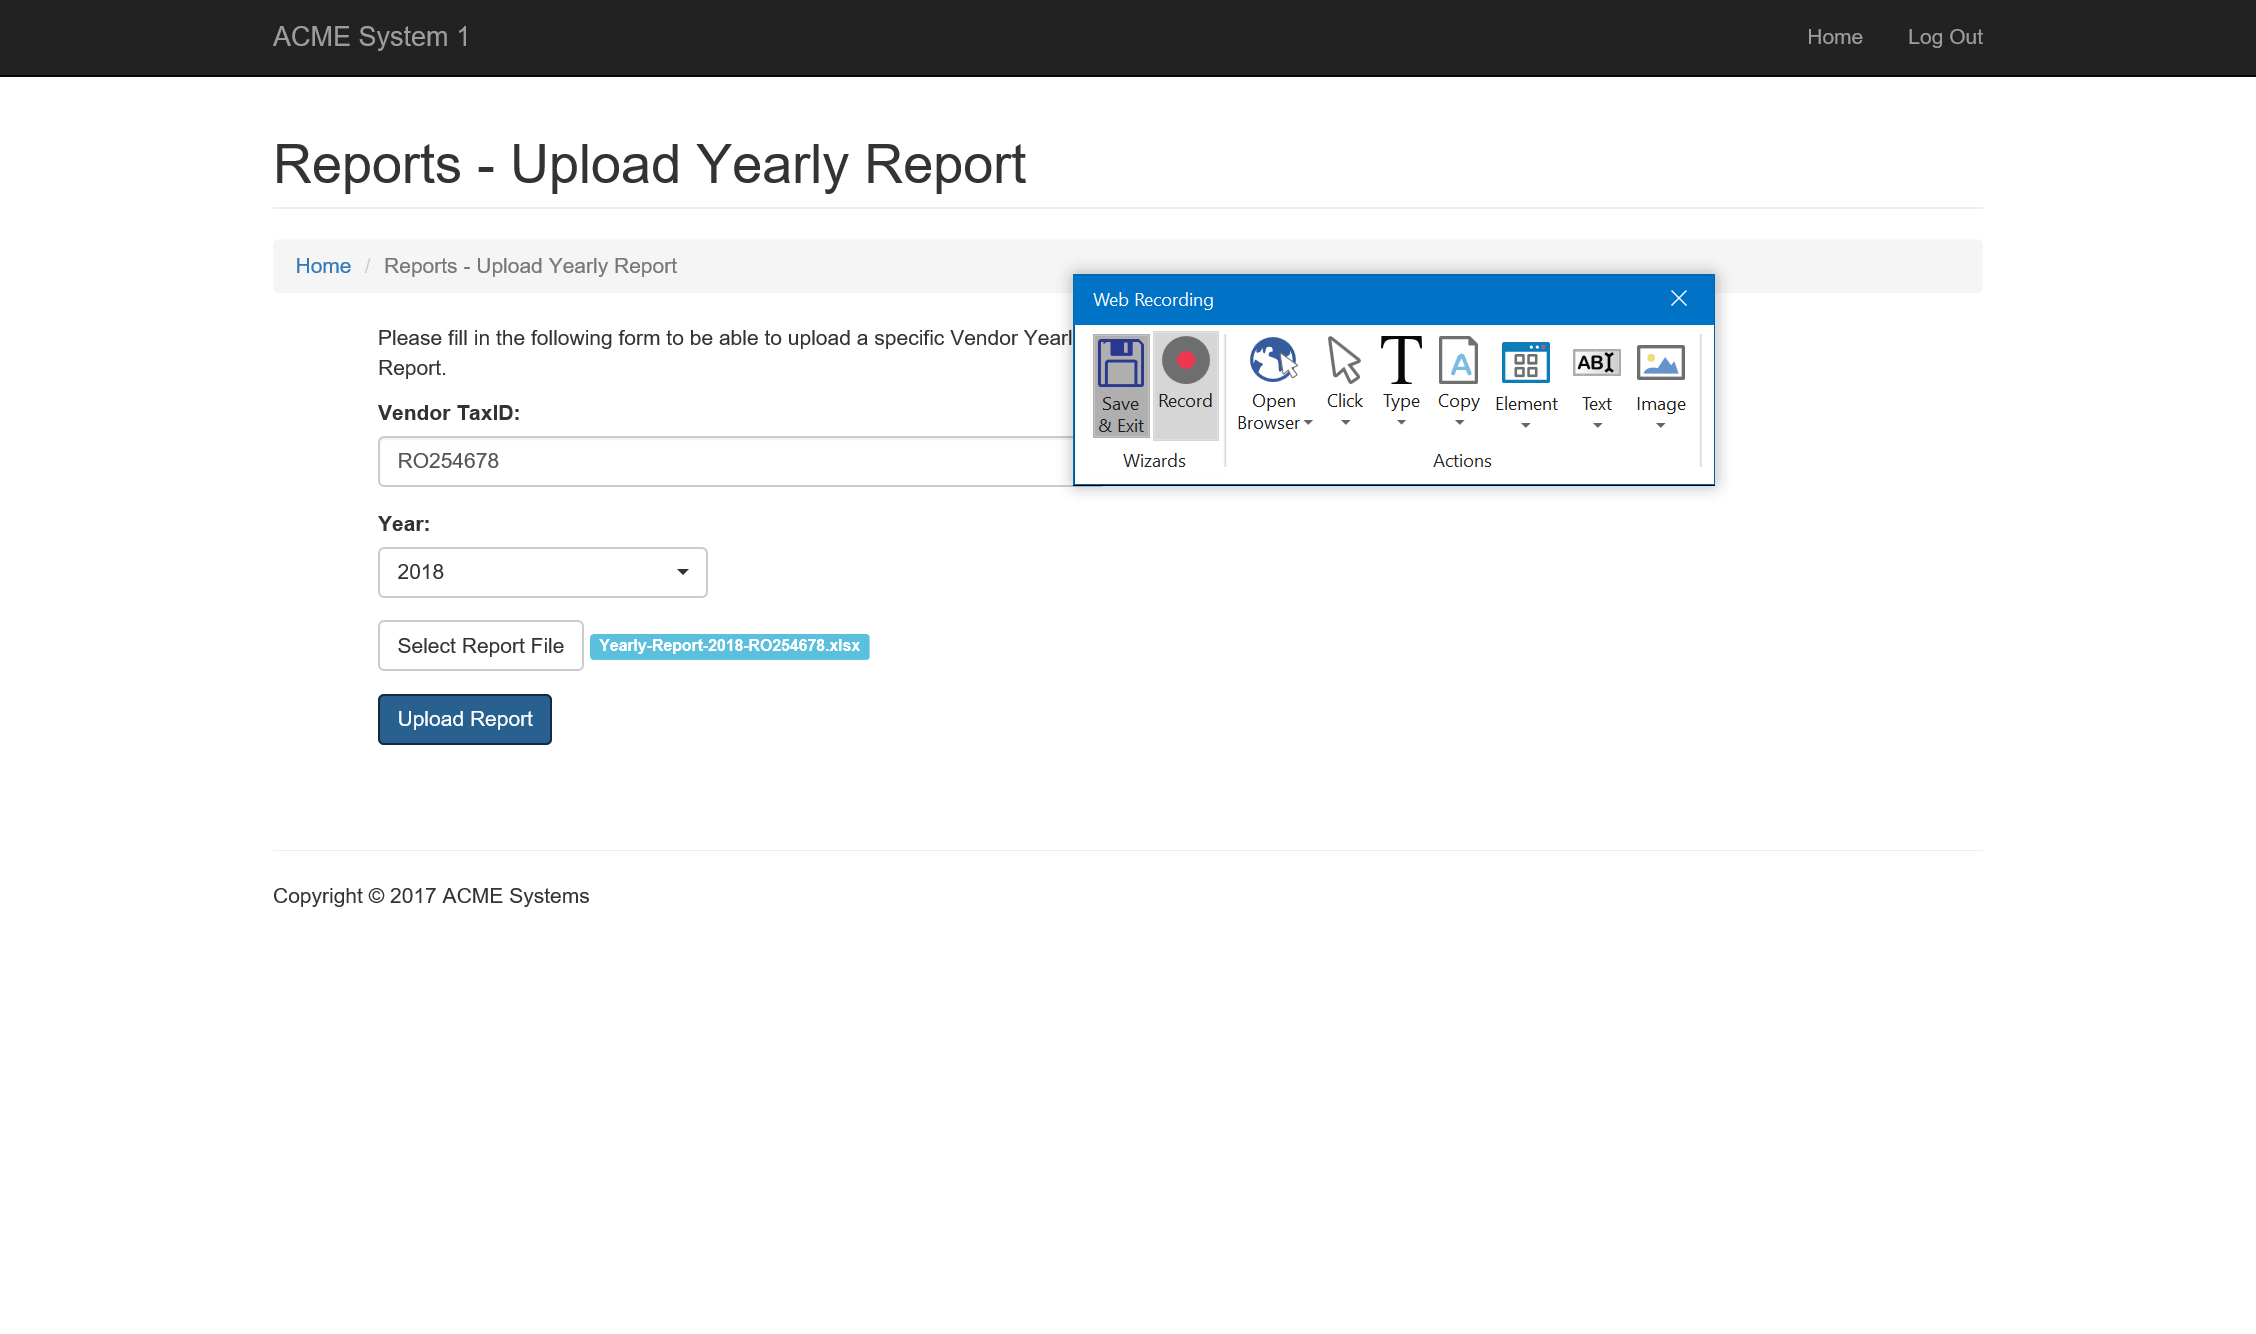
Task: Robotic Enterprise Framework
Workflow: System2_NavigateTo_UploadYearlyReport

Step 1: Attach Browser 'ACMESyste Page' in window 'ACME System 1 - Dashboard'

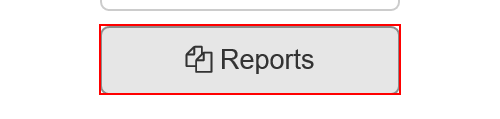
Step 2: click on the button 'Reports'

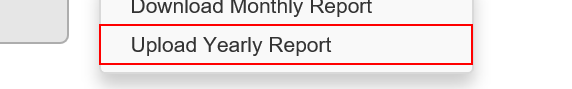
Step 3: click on the link 'Upload Yearly Report'

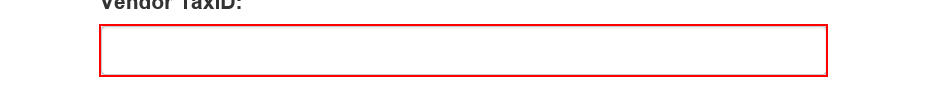
Step 4: type [in_vendorTaxID] into the text box

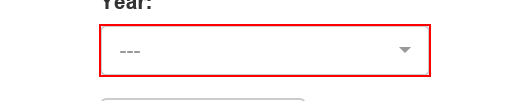
Step 5: click on the button '---'

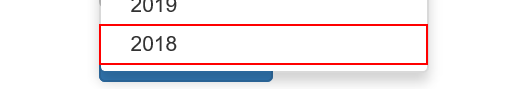
Step 6: click on the link

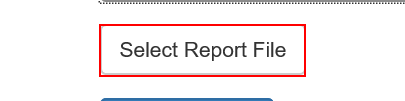
Step 7: click on the label 'Select Report File'

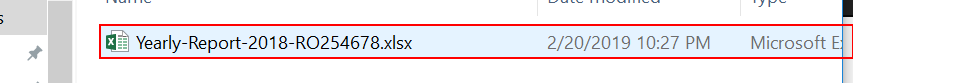
Step 8: click on 'list item' in window 'ShellView'

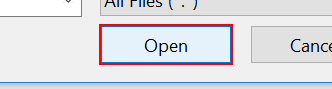
Step 9: click in window 'Open'

Step 10: Attach Browser 'ACMESyste Page' in window 'ACME System 1 - Reports - Upload Yearly Report' (same screen as step 1)

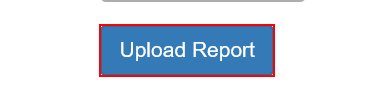
Step 11: click on the button

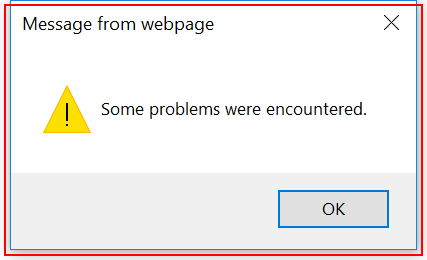
Step 12: find 'iexplore.exe Message' in window 'Message from webpage' (iexplore.exe)

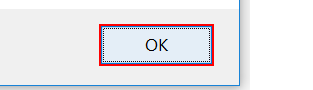
Step 13 [then]: click in window 'Message from webpage' (iexplore.exe)

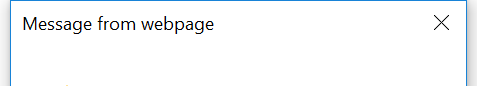
Step 14 [else]: Attach Window 'Messagefr Dialog' on the dialog in window 'Message from webpage' (iexplore.exe)

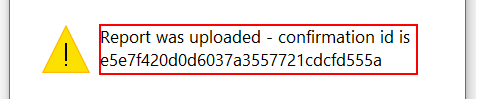
Step 15 [else]: get-text in window 'Report was uploaded - confirmation id is *'

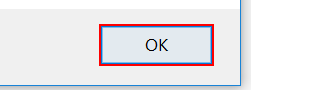
Step 16: click